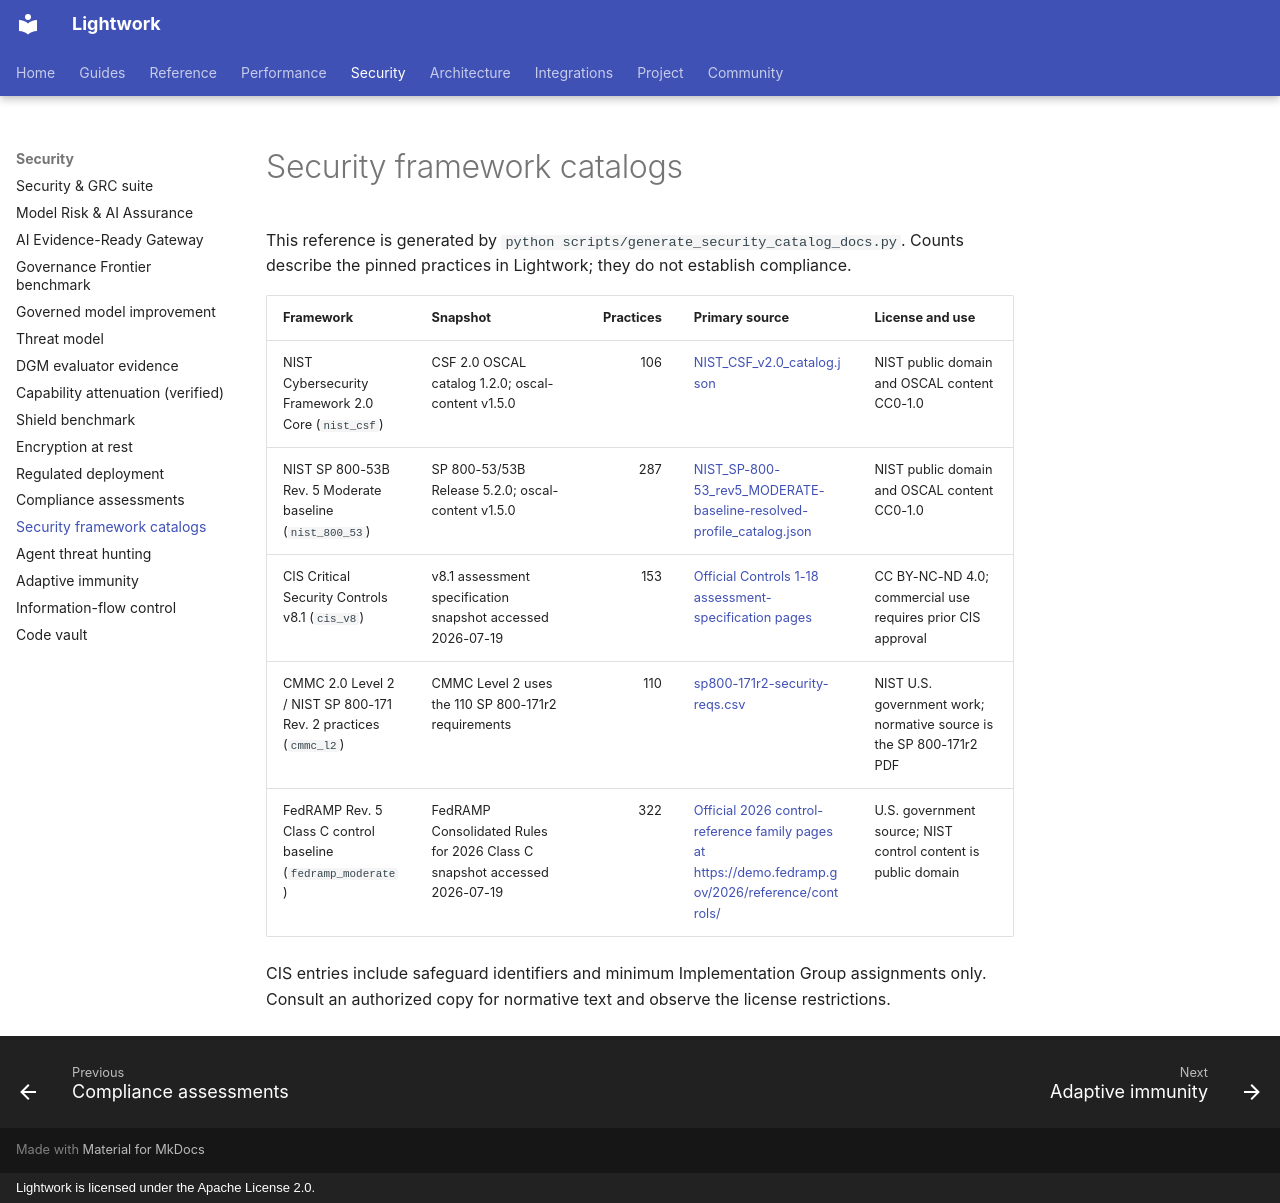

repository: Daybreak-AI-Labs/Lightwork · page: security-framework-catalog/index.html · generator: mkdocs · copyright: Lightwork is licensed under the Apache License 2.0.

# Security framework catalogs

This reference is generated by `python scripts/generate_security_catalog_docs.py`. Counts describe the pinned practices in Lightwork; they do not establish compliance.

| Framework | Snapshot | Practices | Primary source | License and use |
| --- | --- | ---: | --- | --- |
| NIST Cybersecurity Framework 2.0 Core (`nist_csf`) | CSF 2.0 OSCAL catalog 1.2.0; oscal-content v1.5.0 | 106 | [NIST_CSF_v2.0_catalog.json](https://github.com/usnistgov/oscal-content/tree/v1.5.0/nist.gov/CSF/v2.0) | NIST public domain and OSCAL content CC0-1.0 |
| NIST SP 800-53B Rev. 5 Moderate baseline (`nist_800_53`) | SP 800-53/53B Release 5.2.0; oscal-content v1.5.0 | 287 | [NIST_SP-800-53_rev5_MODERATE-baseline-resolved-profile_catalog.json](https://github.com/usnistgov/oscal-content/tree/v1.5.0/nist.gov/SP800-53/rev5) | NIST public domain and OSCAL content CC0-1.0 |
| CIS Critical Security Controls v8.1 (`cis_v8`) | v8.1 assessment specification snapshot accessed 2026-07-19 | 153 | [Official Controls 1-18 assessment-specification pages](https://cas.docs.cisecurity.org/en/latest/) | CC BY-NC-ND 4.0; commercial use requires prior CIS approval |
| CMMC 2.0 Level 2 / NIST SP 800-171 Rev. 2 practices (`cmmc_l2`) | CMMC Level 2 uses the 110 SP 800-171r2 requirements | 110 | [sp800-171r2-security-reqs.csv](https://csrc.nist.gov/files/pubs/sp/800/171/r2/upd1/final/docs/sp800-171r2-security-reqs.csv) | NIST U.S. government work; normative source is the SP 800-171r2 PDF |
| FedRAMP Rev. 5 Class C control baseline (`fedramp_moderate`) | FedRAMP Consolidated Rules for 2026 Class C snapshot accessed 2026-07-19 | 322 | [Official 2026 control-reference family pages at https://demo.fedramp.gov/2026/reference/controls/](https://www.fedramp.gov/2026/) | U.S. government source; NIST control content is public domain |

CIS entries include safeguard identifiers and minimum Implementation Group assignments only. Consult an authorized copy for normative text and observe the license restrictions.
